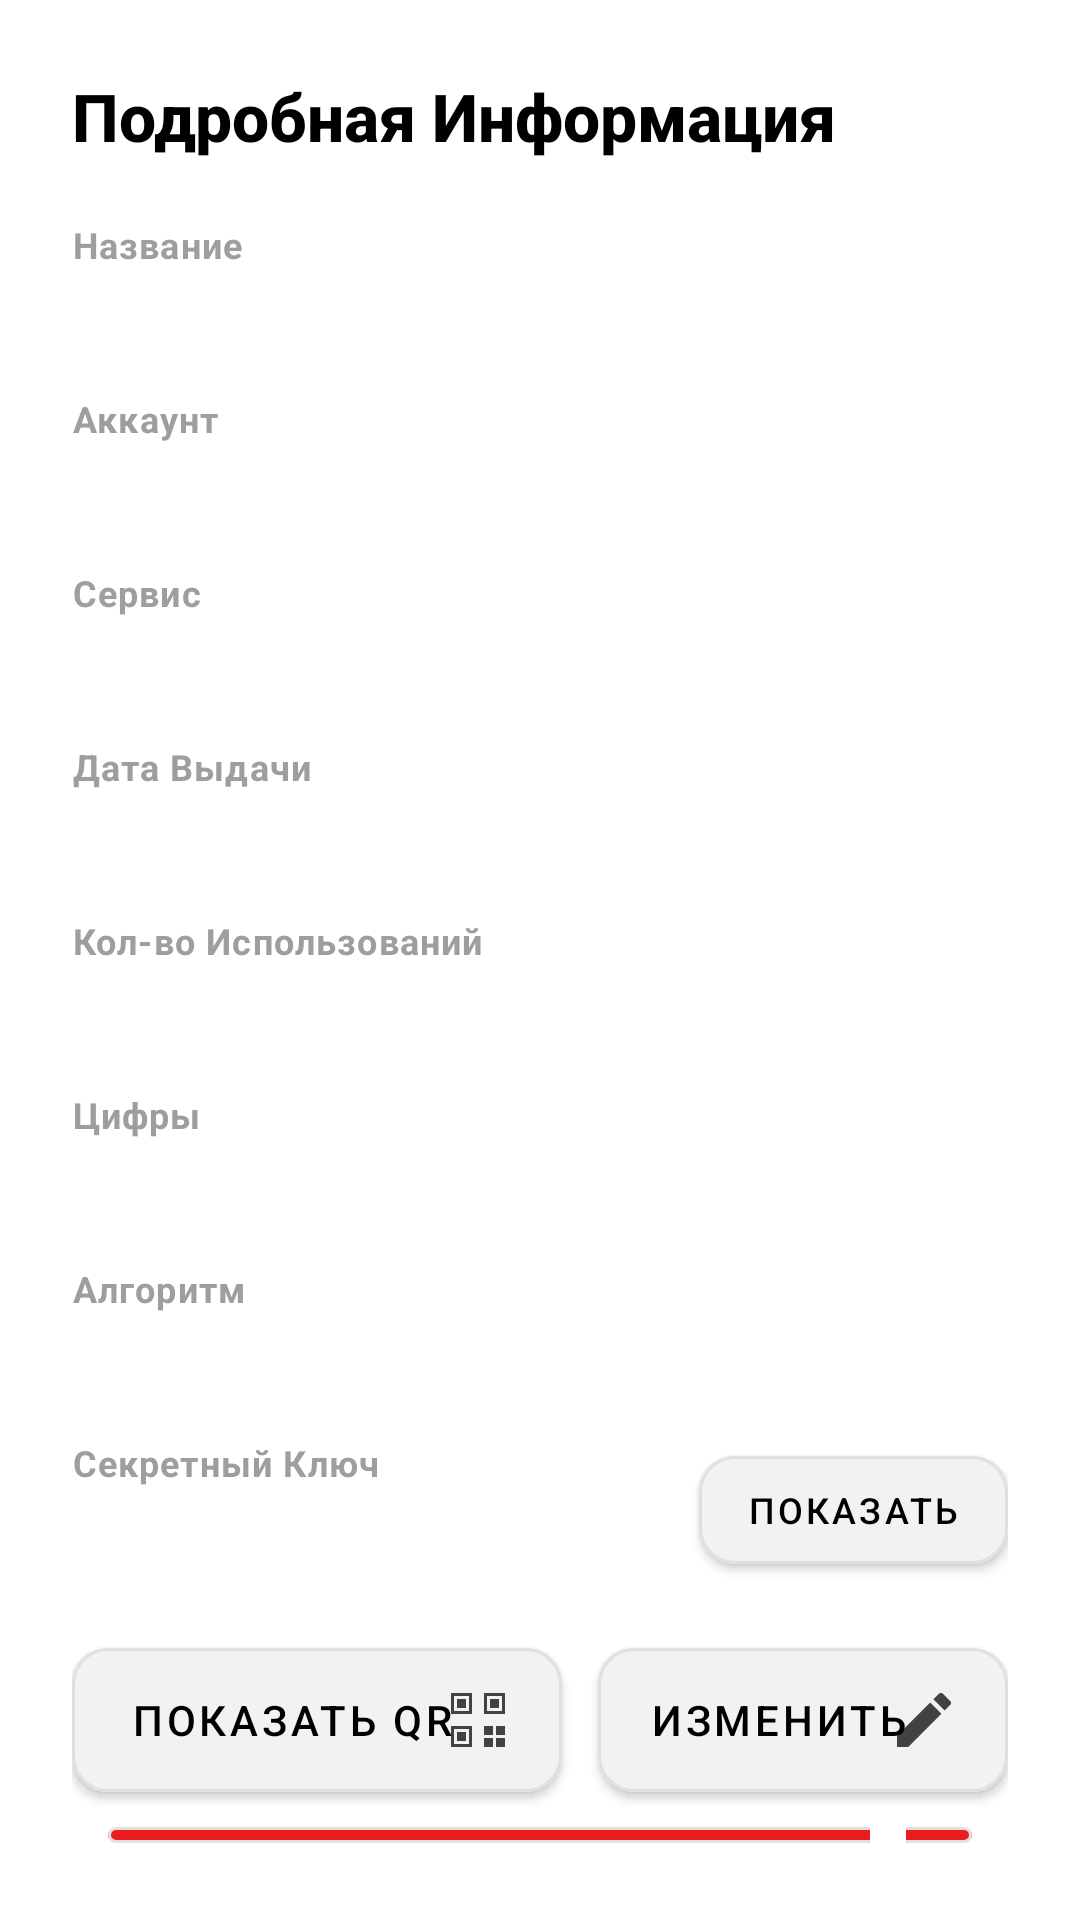

Android layout source for this screen:
<!-- AndroidManifest.xml: application theme MyTheme -->
<!-- res/layout/fragment_service_details.xml -->
<?xml version="1.0" encoding="utf-8"?>
<LinearLayout xmlns:android="http://schemas.android.com/apk/res/android"
    xmlns:app="http://schemas.android.com/apk/res-auto"
    android:layout_width="match_parent"
    android:layout_height="wrap_content"
    android:orientation="vertical"
    android:padding="24dp"
    android:background="@color/background_primary_hard">

    <TextView
        style="@style/MyTheme.Text.Title"
        android:layout_width="wrap_content"
        android:layout_height="wrap_content"
        android:text="@string/service_info"
        android:layout_marginBottom="20dp"/>

    <LinearLayout
        android:layout_width="wrap_content"
        android:layout_height="wrap_content"
        android:orientation="vertical"
        android:layout_marginBottom="16dp">

        <TextView
            style="@style/MyTheme.Text.Caption"
            android:layout_width="wrap_content"
            android:layout_height="wrap_content"
            android:text="@string/service_name" />

        <TextView
            android:id="@+id/tvServiceName"
            style="@style/MyTheme.Text.Subtitle"
            android:layout_width="wrap_content"
            android:layout_height="wrap_content"
            android:layout_marginTop="4dp"/>

    </LinearLayout>

    <LinearLayout
        android:layout_width="wrap_content"
        android:layout_height="wrap_content"
        android:orientation="vertical"
        android:layout_marginBottom="16dp">

        <TextView
            style="@style/MyTheme.Text.Caption"
            android:layout_width="wrap_content"
            android:layout_height="wrap_content"
            android:text="@string/service_account" />

        <TextView
            android:id="@+id/tvAccount"
            style="@style/MyTheme.Text.Subtitle"
            android:layout_width="wrap_content"
            android:layout_height="wrap_content"
            android:layout_marginTop="4dp"/>

    </LinearLayout>

    <LinearLayout
        android:layout_width="wrap_content"
        android:layout_height="wrap_content"
        android:orientation="vertical"
        android:layout_marginBottom="16dp">

        <TextView
            style="@style/MyTheme.Text.Caption"
            android:layout_width="wrap_content"
            android:layout_height="wrap_content"
            android:text="@string/service_issuer" />

        <TextView
            android:id="@+id/tvIssuer"
            style="@style/MyTheme.Text.Subtitle"
            android:layout_width="wrap_content"
            android:layout_height="wrap_content"
            android:layout_marginTop="4dp"/>

    </LinearLayout>

    <LinearLayout
        android:layout_width="wrap_content"
        android:layout_height="wrap_content"
        android:orientation="vertical"
        android:layout_marginBottom="16dp">

        <TextView
            style="@style/MyTheme.Text.Caption"
            android:layout_width="wrap_content"
            android:layout_height="wrap_content"
            android:text="@string/service_added_date" />

        <TextView
            android:id="@+id/tvCreatedAt"
            style="@style/MyTheme.Text.Subtitle"
            android:layout_width="wrap_content"
            android:layout_height="wrap_content"
            android:layout_marginTop="4dp"/>

    </LinearLayout>

    <LinearLayout
        android:layout_width="wrap_content"
        android:layout_height="wrap_content"
        android:orientation="vertical"
        android:layout_marginBottom="16dp">

        <TextView
            style="@style/MyTheme.Text.Caption"
            android:layout_width="wrap_content"
            android:layout_height="wrap_content"
            android:text="@string/service_usage_count" />

        <TextView
            android:id="@+id/tvUsageCount"
            style="@style/MyTheme.Text.Subtitle"
            android:layout_width="wrap_content"
            android:layout_height="wrap_content"
            android:layout_marginTop="4dp"/>

    </LinearLayout>

    <LinearLayout
        android:layout_width="wrap_content"
        android:layout_height="wrap_content"
        android:orientation="vertical"
        android:layout_marginBottom="16dp">

        <TextView
            style="@style/MyTheme.Text.Caption"
            android:layout_width="wrap_content"
            android:layout_height="wrap_content"
            android:text="@string/service_digits" />

        <TextView
            android:id="@+id/tvDigits"
            style="@style/MyTheme.Text.Subtitle"
            android:layout_width="wrap_content"
            android:layout_height="wrap_content"
            android:layout_marginTop="4dp"/>

    </LinearLayout>

    <LinearLayout
        android:layout_width="wrap_content"
        android:layout_height="wrap_content"
        android:orientation="vertical"
        android:layout_marginBottom="16dp">

        <TextView
            style="@style/MyTheme.Text.Caption"
            android:layout_width="wrap_content"
            android:layout_height="wrap_content"
            android:text="@string/service_algorithm" />

        <TextView
            android:id="@+id/tvAlgorithm"
            style="@style/MyTheme.Text.Subtitle"
            android:layout_width="wrap_content"
            android:layout_height="wrap_content"
            android:layout_marginTop="4dp"/>

    </LinearLayout>

    <RelativeLayout
        android:layout_width="match_parent"
        android:layout_height="wrap_content"
        android:orientation="horizontal"
        android:gravity="center_vertical"
        android:layout_marginBottom="16dp">

        <LinearLayout
            android:layout_width="wrap_content"
            android:layout_height="wrap_content"
            android:orientation="vertical">

            <TextView
                style="@style/MyTheme.Text.Caption"
                android:layout_width="wrap_content"
                android:layout_height="wrap_content"
                android:text="@string/service_secret_key" />

            <TextView
                android:id="@+id/tvSecretKey"
                style="@style/MyTheme.Text.Subtitle"
                android:layout_width="wrap_content"
                android:layout_height="wrap_content"
                android:lineSpacingExtra="4dp"
                android:paddingTop="4dp" />

        </LinearLayout>

        <com.google.android.material.button.MaterialButton
            android:id="@+id/btnToggleKey"
            style="@style/MyTheme.Button.AlternativeNormal"
            android:layout_width="wrap_content"
            android:layout_height="wrap_content"
            android:text="@string/service_show_button"
            android:textSize="12sp"
            android:layout_alignParentEnd="true"/>

    </RelativeLayout>

    <LinearLayout
        android:layout_width="match_parent"
        android:layout_height="wrap_content"
        android:orientation="horizontal"
        android:layout_marginBottom="4dp"
        android:gravity="center">

        <com.google.android.material.button.MaterialButton
            android:id="@+id/btnQR"
            style="@style/MyTheme.Button.AlternativeNormal"
            android:layout_width="0dp"
            android:layout_height="wrap_content"
            android:layout_weight="1.2"
            android:layout_marginEnd="12dp"
            android:paddingVertical="12dp"
            android:text="@string/service_qr_button"
            app:icon="@drawable/ic_qr_code" />

        <com.google.android.material.button.MaterialButton
            android:id="@+id/btnEdit"
            style="@style/MyTheme.Button.AlternativeNormal"
            android:layout_width="0dp"
            android:layout_height="wrap_content"
            android:layout_weight="1"
            android:paddingVertical="12dp"
            android:text="@string/service_edit_button"
            app:icon="@drawable/ic_brush" />

    </LinearLayout>

    <com.google.android.material.button.MaterialButton
        android:id="@+id/btnDelete"
        style="@style/MyTheme.Button.Accent"
        android:layout_width="match_parent"
        android:layout_height="wrap_content"
        android:layout_marginHorizontal="12dp"
        android:paddingVertical="12dp"
        android:text="@string/service_delete_button"
        app:icon="@drawable/ic_delete" />

</LinearLayout>
<!-- resources referenced by this layout -->
<resources>
  <color name="background_primary_hard">#FFFFFF</color>
  <!-- drawable ic_delete (drawable) -->
  <?xml version="1.0" encoding="utf-8"?>
  <vector xmlns:android="http://schemas.android.com/apk/res/android"
      android:width="24dp"
      android:height="24dp"
      android:viewportWidth="24"
      android:viewportHeight="24"
      android:tint="?attr/colorOnSurface">
  
      <path
          android:fillColor="@android:color/white"
          android:pathData="M6,19c0,1.1 0.9,2 2,2h8c1.1,0 2,-0.9 2,-2V7H6v12zM19,4h-3.5l-1,-1h-5l-1,1H5v2h14V4z" />
  
  </vector>
  <string name="service_account">Аккаунт</string>
  <string name="service_added_date">Дата Выдачи</string>
  <string name="service_algorithm">Алгоритм</string>
  <string name="service_delete_button">Удалить</string>
  <string name="service_digits">Цифры</string>
  <string name="service_edit_button">Изменить</string>
  <string name="service_info">Подробная Информация</string>
  <string name="service_issuer">Сервис</string>
  <string name="service_name">Название</string>
  <string name="service_qr_button">Показать QR</string>
  <string name="service_secret_key">Секретный Ключ</string>
  <string name="service_show_button">Показать</string>
  <string name="service_usage_count">Кол-во Использований</string>
  <style name="MyTheme.Button.Accent" parent="MyTheme.Button.Normal">
          <item name="android:backgroundTint">@color/background_secondary</item>
          <item name="android:textColor">@color/text_on_secondary</item>
          <item name="iconTint">@color/text_on_secondary</item>
      </style>
  <style name="MyTheme.Button.AlternativeNormal" parent="MyTheme.Button.Normal">
          <item name="android:backgroundTint">@color/other_background</item>
      </style>
  <style name="MyTheme.Text.Caption" parent="TextAppearance.MaterialComponents.Caption">
          <item name="android:textSize">12sp</item>
          <item name="android:textColor">@color/text_light_on_background_primary</item>
          <item name="android:textStyle">bold</item>
      </style>
  <style name="MyTheme.Text.Subtitle" parent="TextAppearance.MaterialComponents.Subtitle1">
          <item name="android:textSize">16sp</item>
          <item name="android:textColor">@color/text_hard_on_background_primary</item>
          <item name="android:letterSpacing">0.01</item>
      </style>
  <style name="MyTheme.Text.Title" parent="TextAppearance.MaterialComponents.Headline6">
          <item name="android:textSize">22sp</item>
          <item name="android:textStyle">bold</item>
          <item name="android:textColor">@color/text_hard_on_background_primary</item>
          <item name="android:letterSpacing">0</item>
      </style>
  <style name="MyTheme" parent="Theme.MaterialComponents.DayNight.NoActionBar">
          <item name="colorOnPrimary">@color/text_hard_on_background_primary</item>
          <item name="colorPrimaryContainer">@color/background_primary_hard</item>
          <item name="colorOnPrimaryContainer">@color/text_medium_on_background_primary</item>
  
          <item name="android:forceDarkAllowed">false</item>
      </style>
  <color name="background_secondary">#E91D1D</color>
  <color name="text_on_secondary">#FFFFFF</color>
  <color name="other_background">#F2F2F2</color>
  <color name="text_light_on_background_primary">#9E9E9E</color>
  <color name="text_hard_on_background_primary">#000000</color>
  <color name="text_medium_on_background_primary">#424242</color>
  <color name="background_primary_light">#E0E0E0</color>
</resources>
